Labelled photos from "mobilenetv2", an image-classification folder in Nazarielz/GKM. The possible labels are: foto, ilustrasi, poster.

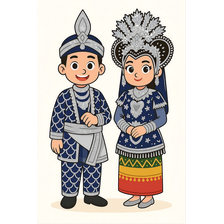
Label: ilustrasi

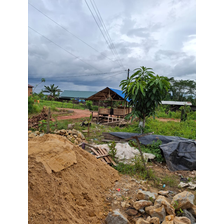
Label: foto

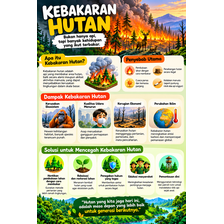
Label: poster

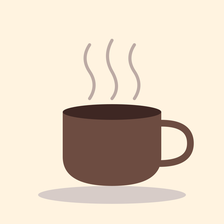
Label: ilustrasi

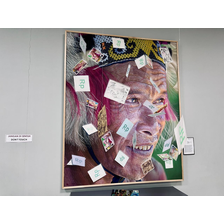
Label: foto

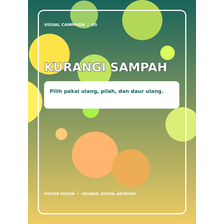
Label: poster
